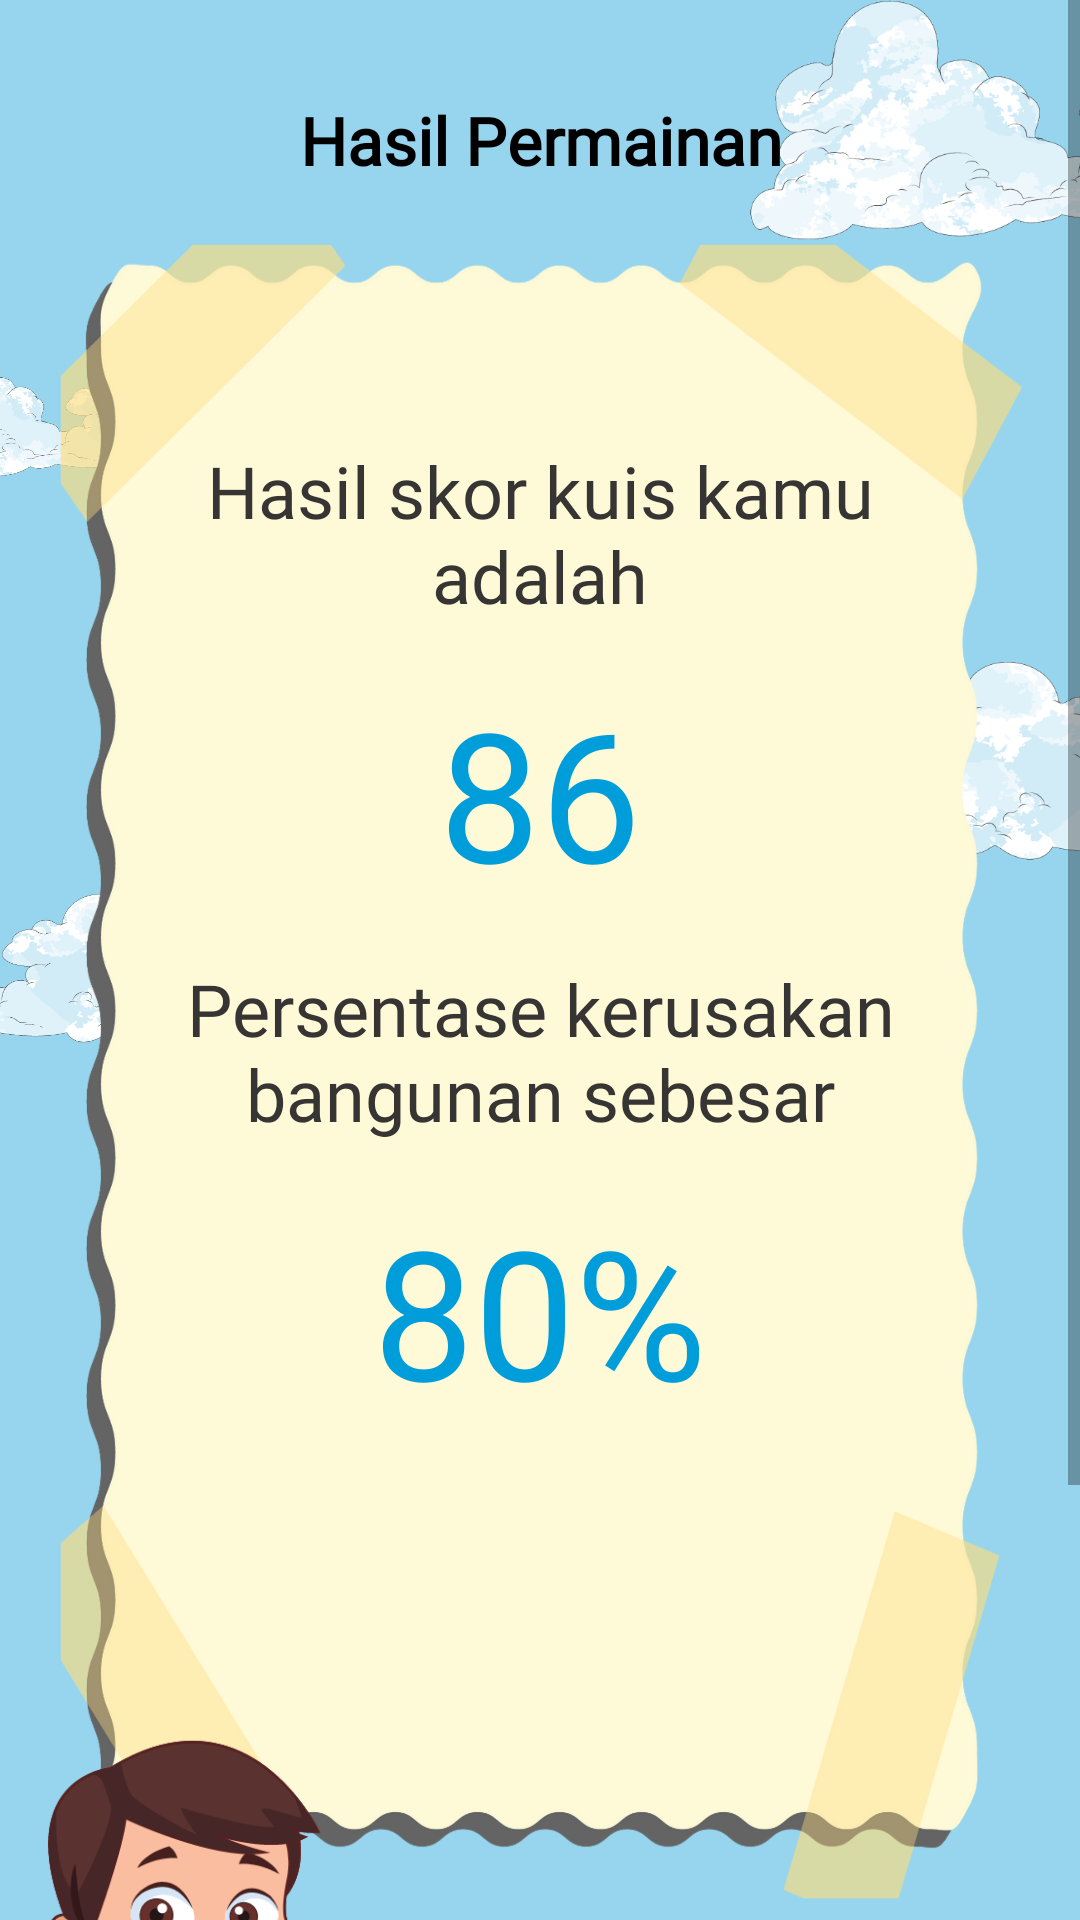

Here is an Android app screen rendered from its layout file. Give the layout XML and the strings, colors and styles it references.
<!-- AndroidManifest.xml: application theme Theme.EcoGuardian -->
<!-- res/layout/activity_result.xml -->
<?xml version="1.0" encoding="utf-8"?>
<ScrollView xmlns:android="http://schemas.android.com/apk/res/android"
    xmlns:app="http://schemas.android.com/apk/res-auto"
    xmlns:tools="http://schemas.android.com/tools"
    android:layout_width="match_parent"
    android:layout_height="match_parent"
    android:background="@color/blue_sky"
    tools:context=".ResultActivity">

    <androidx.constraintlayout.widget.ConstraintLayout
        android:layout_width="match_parent"
        android:layout_height="wrap_content">

        <include
            android:id="@+id/include3"
            layout="@layout/background"
            android:layout_width="match_parent"
            android:layout_height="match_parent" />

        <TextView
            android:id="@+id/tv_title"
            style="@style/TextTitlePoppins"
            android:layout_width="0dp"
            android:layout_height="wrap_content"
            android:layout_marginStart="24dp"
            android:layout_marginTop="32dp"
            android:layout_marginEnd="24dp"
            android:gravity="center"
            android:text="@string/hasil_permainan"
            app:layout_constraintEnd_toEndOf="parent"
            app:layout_constraintStart_toStartOf="parent"
            app:layout_constraintTop_toTopOf="parent" />

        <ImageView
            android:id="@+id/textView"
            android:layout_width="0dp"
            android:layout_height="560dp"
            android:layout_margin="16dp"
            android:background="@drawable/asset_bg_instructions_game"
            android:paddingStart="45dp"
            android:paddingTop="60dp"
            android:paddingEnd="50dp"
            app:layout_constraintEnd_toEndOf="parent"
            app:layout_constraintStart_toStartOf="parent"
            app:layout_constraintTop_toBottomOf="@id/tv_title" />

        <TextView
            android:id="@+id/title_score"
            style="@style/TextStyleOpenSans"
            android:layout_width="0dp"
            android:layout_height="wrap_content"
            android:layout_marginStart="32dp"
            android:layout_marginTop="70dp"
            android:layout_marginEnd="32dp"
            android:gravity="center"
            android:text="Hasil skor kuis kamu adalah"
            android:textColor="#373434"
            android:textSize="24sp"
            app:layout_constraintEnd_toEndOf="@+id/textView"
            app:layout_constraintStart_toStartOf="@+id/textView"
            app:layout_constraintTop_toTopOf="@+id/textView" />

        <TextView
            android:id="@+id/score"
            style="@style/TextStyleOpenSans"
            android:layout_width="wrap_content"
            android:layout_height="wrap_content"
            android:layout_marginTop="16dp"
            android:text="86"
            android:textColor="#009DDB"
            android:textSize="60sp"
            app:layout_constraintEnd_toEndOf="@+id/title_score"
            app:layout_constraintStart_toStartOf="@+id/title_score"
            app:layout_constraintTop_toBottomOf="@+id/title_score" />

        <TextView
            android:id="@+id/title_persentase"
            style="@style/TextStyleOpenSans"
            android:layout_width="0dp"
            android:layout_height="wrap_content"
            android:layout_marginStart="32dp"
            android:layout_marginTop="16dp"
            android:layout_marginEnd="32dp"
            android:gravity="center"
            android:text="@string/persentase_kerusakan_bangunan_sebesar"
            android:textColor="#373434"
            android:textSize="24sp"
            app:layout_constraintEnd_toEndOf="@+id/textView"
            app:layout_constraintStart_toStartOf="@+id/textView"
            app:layout_constraintTop_toBottomOf="@+id/score" />

        <TextView
            android:id="@+id/persentase"
            style="@style/TextStyleOpenSans"
            android:layout_width="wrap_content"
            android:layout_height="wrap_content"
            android:layout_marginTop="16dp"
            android:text="80%"
            android:textColor="#009DDB"
            android:textSize="60sp"
            app:layout_constraintEnd_toEndOf="@+id/title_score"
            app:layout_constraintStart_toStartOf="@+id/title_score"
            app:layout_constraintTop_toBottomOf="@+id/title_persentase" />

        <ImageView
            android:layout_width="200dp"
            android:layout_height="70dp"
            android:src="@drawable/asset_grass"
            android:layout_marginStart="-60dp"
            android:layout_marginBottom="-12dp"
            app:layout_constraintBottom_toBottomOf="parent"
            app:layout_constraintStart_toStartOf="parent"
            />

        <ImageView
            android:layout_width="200dp"
            android:layout_height="70dp"
            android:src="@drawable/asset_grass"
            android:layout_marginEnd="-84dp"
            android:layout_marginBottom="-12dp"
            app:layout_constraintBottom_toBottomOf="parent"
            app:layout_constraintEnd_toEndOf="parent"
            />

        <ImageView
            android:layout_width="150dp"
            android:layout_height="250dp"
            android:src="@drawable/asset_npc_two"
            android:layout_marginTop="-60dp"
            app:layout_constraintStart_toStartOf="parent"
            app:layout_constraintTop_toBottomOf="@+id/textView" />

        <ImageButton
            android:id="@+id/btn_prev"
            android:layout_width="50dp"
            android:layout_height="50dp"
            android:layout_marginEnd="16dp"
            android:background="@drawable/asset_button_prev"
            app:layout_constraintBottom_toBottomOf="@+id/btn_home"
            app:layout_constraintEnd_toStartOf="@id/btn_home"
            app:layout_constraintTop_toTopOf="@+id/btn_home" />

        <ImageButton
            android:id="@+id/btn_home"
            android:layout_width="50dp"
            android:layout_height="50dp"
            android:layout_marginEnd="16dp"
            android:layout_marginBottom="32dp"
            android:background="@drawable/asset_btn_home"
            app:layout_constraintBottom_toBottomOf="parent"
            app:layout_constraintEnd_toEndOf="parent" />
    </androidx.constraintlayout.widget.ConstraintLayout>
</ScrollView>
<!-- res/layout/background.xml (included above) -->
<?xml version="1.0" encoding="utf-8"?>
<androidx.constraintlayout.widget.ConstraintLayout xmlns:android="http://schemas.android.com/apk/res/android"
    xmlns:app="http://schemas.android.com/apk/res-auto"
    android:layout_width="match_parent"
    android:layout_height="match_parent"
    android:background="@color/blue_sky">

    <ImageView
        android:id="@+id/imageView2"
        android:layout_width="180dp"
        android:layout_height="80dp"
        android:layout_marginEnd="-70dp"
        android:src="@drawable/asset_cloud"
        app:layout_constraintEnd_toEndOf="parent"
        app:layout_constraintTop_toTopOf="parent" />

    <ImageView
        android:id="@+id/imageView4"
        android:layout_width="180dp"
        android:layout_height="80dp"
        android:layout_marginTop="130dp"
        android:layout_marginEnd="-130dp"
        android:scaleX="-1"
        android:src="@drawable/asset_cloud"
        app:layout_constraintEnd_toEndOf="parent"
        app:layout_constraintTop_toBottomOf="@+id/imageView2" />

    <ImageView
        android:layout_width="100dp"
        android:layout_height="50dp"
        android:layout_marginStart="-40dp"
        android:layout_marginTop="32dp"
        android:src="@drawable/asset_cloud"
        app:layout_constraintStart_toStartOf="parent"
        app:layout_constraintTop_toBottomOf="@+id/imageView2" />


    <ImageView
        android:layout_width="140dp"
        android:layout_height="60dp"
        android:layout_marginStart="-85dp"
        android:src="@drawable/asset_cloud"
        app:layout_constraintStart_toStartOf="parent"
        app:layout_constraintTop_toBottomOf="@+id/imageView4" />

</androidx.constraintlayout.widget.ConstraintLayout>
<!-- resources referenced by this layout -->
<resources>
  <color name="blue_sky">#96D5ED</color>
  <!-- drawable asset_bg_instructions_game: png bitmap (drawable, 203621 bytes) -->
  <!-- drawable asset_btn_home: png bitmap (drawable, 25490 bytes) -->
  <!-- drawable asset_button_prev: png bitmap (drawable, 33254 bytes) -->
  <!-- drawable asset_cloud: png bitmap (drawable, 90269 bytes) -->
  <!-- drawable asset_grass: png bitmap (drawable, 11387 bytes) -->
  <!-- drawable asset_npc_two: png bitmap (drawable, 89178 bytes) -->
  <string name="hasil_permainan">Hasil Permainan</string>
  <string name="persentase_kerusakan_bangunan_sebesar">Persentase kerusakan bangunan sebesar</string>
  <style name="TextStyleOpenSans">
          <item name="android:fontFamily">@font/opensans_semibold</item>
          <item name="android:textColor">@color/black</item>
          <item name="android:textSize">16sp</item>
      </style>
  <style name="TextTitlePoppins">
          <item name="android:textStyle">bold</item>
          <item name="android:textSize">22sp</item>
          <item name="android:textColor">@color/black</item>
          <item name="android:fontFamily">@font/poppins</item>
      </style>
  <style name="Theme.EcoGuardian" parent="Theme.MaterialComponents.DayNight.NoActionBar">
          
          <item name="colorPrimary">@color/blue</item>
          <item name="colorPrimaryVariant">@color/blue_sky</item>
          <item name="colorOnPrimary">@color/white</item>
          
          <item name="colorSecondary">@color/blue_sky</item>
          <item name="colorSecondaryVariant">@color/blue</item>
          <item name="colorOnSecondary">@color/black</item>
          
          <item name="android:statusBarColor">?attr/colorPrimaryVariant</item>
          
      </style>
  <color name="black">#FF000000</color>
  <color name="blue">#55B8D9</color>
  <color name="white">#FFFFFFFF</color>
</resources>
